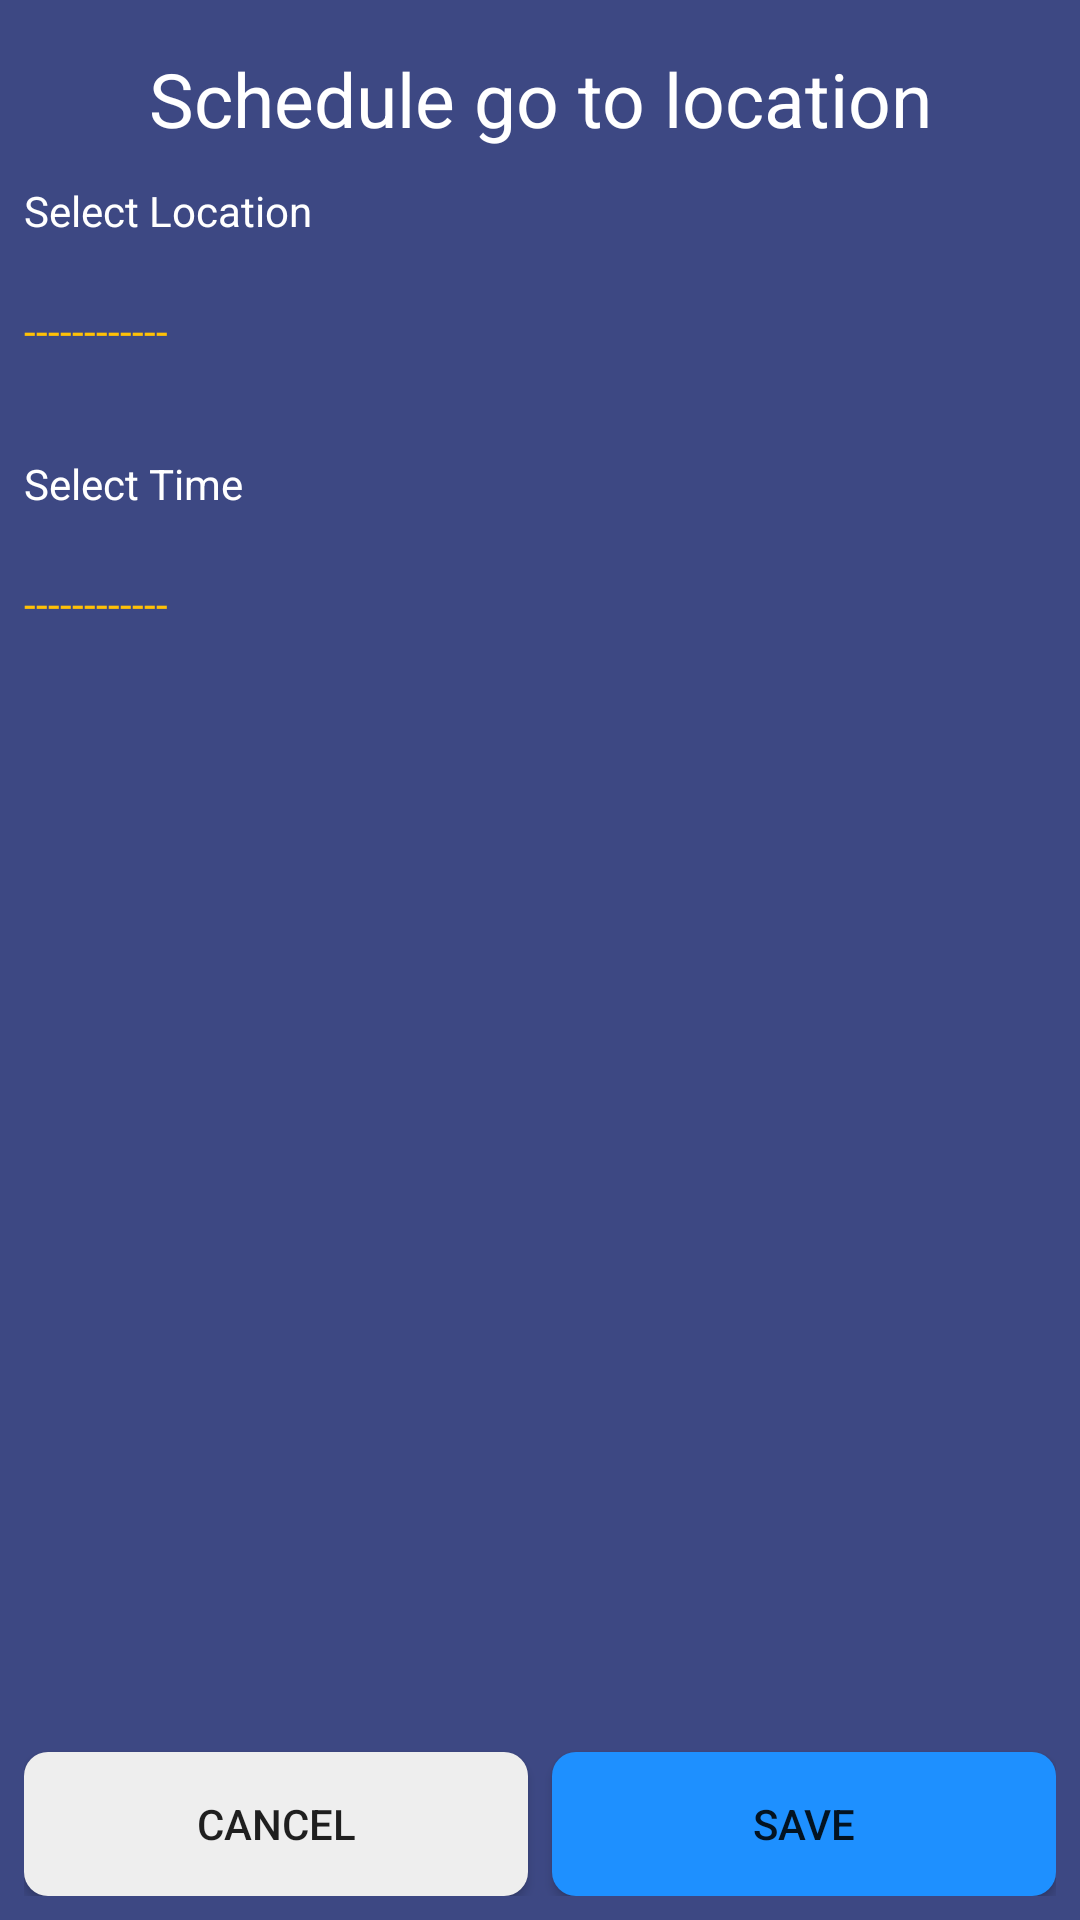

This screen was rendered from an Android layout file. Write that file and the resources it references.
<!-- AndroidManifest.xml: application theme AppTheme.NoActionBar -->
<!-- res/layout/fragment_alerm_add.xml -->
<?xml version="1.0" encoding="utf-8"?>
<LinearLayout
    xmlns:android="http://schemas.android.com/apk/res/android"
    xmlns:app="http://schemas.android.com/apk/res-auto"
    android:background="@color/background"
    android:orientation="vertical"
    android:padding="@dimen/space_m"
    android:layout_width="@dimen/task_w"
    android:layout_height="@dimen/task_h">

    <TextView
        android:id="@+id/titleTile"
        android:textColor="@color/white"
        android:gravity="center"
        android:textSize="@dimen/text_head"
        app:layout_constraintTop_toTopOf="parent"
        android:layout_marginTop="@dimen/space_m"
        android:layout_width="match_parent"
        android:layout_height="wrap_content"
        android:text="Schedule go to location" />

    <TextView
        android:id="@+id/locationTitle"
        android:gravity="center_vertical"
        android:textColor="@color/textPrimary"
        android:layout_marginTop="@dimen/space_s"
        android:text="@string/select_location"
        android:layout_width="match_parent"
        android:layout_height="@dimen/size_s"/>

    <TextView
        android:id="@+id/location"
        android:textSize="@dimen/text_n"
        android:gravity="center_vertical"
        android:paddingVertical="@dimen/space_normal"
        android:textColor="@color/yellow"
        android:layout_marginTop="@dimen/space_s"
        android:text="@string/dash"
        android:layout_width="match_parent"
        android:layout_height="wrap_content"/>

    <TextView
        android:id="@+id/titleTitle"
        android:gravity="center_vertical"
        android:textColor="@color/textPrimary"
        android:layout_marginTop="@dimen/space_large"
        android:text="@string/select_time"
        android:layout_width="match_parent"
        android:layout_height="@dimen/size_s"/>

    <TextView
        android:id="@+id/time"
        android:textSize="@dimen/text_n"
        android:gravity="center_vertical"
        android:textColor="@color/yellow"
        android:paddingVertical="@dimen/space_normal"
        android:layout_marginTop="@dimen/space_s"
        android:text="@string/dash"
        android:layout_width="match_parent"
        android:layout_height="wrap_content"/>

    <LinearLayout
        android:layout_weight="1"
        android:gravity="bottom"
        android:layout_width="match_parent"
        android:layout_height="0dp">

        <Button
            android:id="@+id/cancel"
            android:layout_gravity="bottom"
            android:layout_weight="1"
            android:text="Cancel"
            android:layout_marginEnd="@dimen/space_s"
            android:background="@drawable/button_lite"
            android:layout_width="0dp"
            android:layout_height="wrap_content"/>

        <Button
            android:id="@+id/save"
            android:layout_marginStart="@dimen/space_s"
            android:background="@drawable/button_blue"
            android:layout_gravity="bottom"
            android:layout_weight="1"
            android:text="Save"
            android:layout_width="0dp"
            android:layout_height="wrap_content"/>

    </LinearLayout>

</LinearLayout>
<!-- resources referenced by this layout -->
<resources>
  <color name="background">#3D4883</color>
  <color name="textPrimary">#fff</color>
  <color name="white">#FFFFFFFF</color>
  <color name="yellow">#FFC107</color>
  <dimen name="size_s">33dp</dimen>
  <dimen name="space_large">15dp</dimen>
  <dimen name="space_m">8dp</dimen>
  <dimen name="space_normal">10dp</dimen>
  <dimen name="space_s">4dp</dimen>
  <dimen name="task_h">400dp</dimen>
  <dimen name="task_w">400dp</dimen>
  <dimen name="text_head">25sp</dimen>
  <dimen name="text_n">14sp</dimen>
  <!-- drawable button_blue (drawable) -->
  <?xml version="1.0" encoding="utf-8"?>
  <selector xmlns:android="http://schemas.android.com/apk/res/android">
      <item android:state_pressed="true" >
          <shape
              android:shape="rectangle">
              <solid
                  android:color="@color/blue_dark" >
              </solid>
              <corners
                  android:radius="8dp"   >
              </corners>
          </shape>
      </item>
      <item>
          <shape
              android:shape="rectangle">
              <solid
                  android:color="@color/blue">
              </solid>
  
              <corners
                  android:radius="8dp"   >
              </corners>
          </shape>
      </item>
  </selector>
  <!-- drawable button_lite (drawable) -->
  <?xml version="1.0" encoding="utf-8"?>
  <selector xmlns:android="http://schemas.android.com/apk/res/android">
      <item android:state_pressed="true" >
          <shape
              android:shape="rectangle">
              <solid
                  android:color="@color/gray_lite" >
              </solid>
              <corners
                  android:radius="8dp"   >
              </corners>
          </shape>
      </item>
      <item>
          <shape
              android:shape="rectangle">
              <solid
                  android:color="@color/white_2">
              </solid>
  
              <corners
                  android:radius="8dp"   >
              </corners>
          </shape>
      </item>
  </selector>
  <string name="dash">------------</string>
  <string name="select_location">Select Location</string>
  <string name="select_time">Select Time</string>
  <style name="AppTheme.NoActionBar" parent="AppTheme">
          <item name="windowActionBar">false</item>
          <item name="windowNoTitle">true</item>
      </style>
  <color name="blue_dark">#1e509f</color>
  <color name="blue">#1E90FF</color>
  <color name="gray_lite">#aaa</color>
  <color name="white_2">#eee</color>
  <style name="AppTheme" parent="Theme.MaterialComponents.Light.Bridge">
          
          <item name="colorPrimary">@color/colorPrimary</item>
          <item name="colorPrimaryDark">@color/colorPrimaryDark</item>
          <item name="colorAccent">@color/colorAccent</item>
  
          <item name="android:textColorHint">@color/white_l</item>
  
      </style>
  <color name="colorPrimary">#1E90FF</color>
  <color name="colorPrimaryDark">#000</color>
  <color name="colorAccent">#03DAC5</color>
  <color name="white_l">#ddffffff</color>
</resources>
